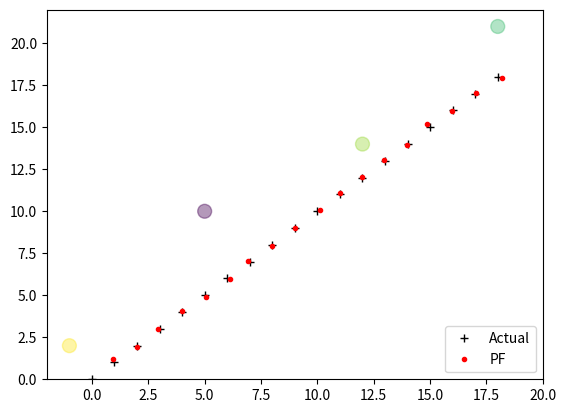

Write the Python code that produced this figure.
import numpy as np
import scipy.stats
from numpy.random import uniform, randn, random
import matplotlib.pyplot as plt

"""
步骤1：生成初始粒子

为了估计机器人真实位置，我们选取机器人位置x,y和其朝向θ作为状态变量，因此每个粒子需要有三个特征。用矩阵particles存储N个粒子信息，其为N行3列的矩阵。
下面的代码可以在一个区域上生成 服从均匀分布的粒子 or 服从高斯分布的粒子：
"""
def create_uniform_particles(x_range, y_range, hdg_range, N):
    particles = np.empty((N, 3))
    particles[:, 0] = uniform(x_range[0], x_range[1], size=N)
    particles[:, 1] = uniform(y_range[0], y_range[1], size=N)
    particles[:, 2] = uniform(hdg_range[0], hdg_range[1], size=N)
    particles[:, 2] %= 2 * np.pi
    return particles


def create_gaussian_particles(mean, std, N):
    particles = np.empty((N, 3))
    particles[:, 0] = mean[0] + (randn(N) * std[0])
    particles[:, 1] = mean[1] + (randn(N) * std[1])
    particles[:, 2] = mean[2] + (randn(N) * std[2])
    particles[:, 2] %= 2 * np.pi
    return particles


"""
步骤2：利用系统模型预测状态

每一个粒子都代表了一个机器人的可能位置，假设我们发送控制指令让机器人移动0.1米,转动0.7弧度，我么可以让每个粒子移动相同的量。
由于控制系统存在噪声，因此需要添加合理的噪声。
"""
def predict(particles, u, std, dt=1.):
    """ move according to control input u (heading change, velocity)
    with noise Q (std heading change, std velocity)"""

    N = len(particles)
    # update heading
    particles[:, 2] += u[0] + (randn(N) * std[0])
    particles[:, 2] %= 2 * np.pi

    # move in the (noisy) commanded direction
    dist = (u[1] * dt) + (randn(N) * std[1])
    particles[:, 0] += np.cos(particles[:, 2]) * dist
    particles[:, 1] += np.sin(particles[:, 2]) * dist


"""
步骤3：更新粒子权值

使用测量数据(机器人距每个路标的距离)来修正每个粒子的权值，保证与真实位置越接近的粒子获得的权值越大。
由于机器人真实位置是不可测的，可以看作一个随机变量。
根据贝叶斯公式可以称机器人在位置x处的概率P(x)为先验分布密度(prior)，或预测值，预测过程是利用系统模型(状态方程)预测状态的先验概率密度，也就是通过已有的先验知识对未来的状态进行猜测。
在位置x处获得观测量z的概率P(z|x)为似然函数(likelihood)。后验概率为P(x|z)， 即根据观测值z来推断机器人的状态x。
更新过程利用最新的测量值对先验概率密度进行修正，得到后验概率密度，也就是对之前的猜测进行修正。

p(x|z) = p(z|x)p(x) / p(z) = likelihoodxprior / normalization

贝叶斯定理中的分母P(z)不依赖于x，因此，在贝叶斯定理中因子P(z)-1常写成归一化因子η。
"""
def update(particles, weights, z, R, landmarks):
    weights.fill(1.)
    for i, landmark in enumerate(landmarks):
        distance = np.linalg.norm(particles[:, 0:2] - landmark, axis=1)
        weights *= scipy.stats.norm(distance, R).pdf(z[i])

    weights += 1.e-300  # avoid round-off to zero
    weights /= sum(weights)  # normalize


def estimate(particles, weights):
    """returns mean and variance of the weighted particles"""

    pos = particles[:, 0:2]
    mean = np.average(pos, weights=weights, axis=0)
    var = np.average((pos - mean) ** 2, weights=weights, axis=0)
    return mean, var


def neff(weights):
    return 1. / np.sum(np.square(weights))


def simple_resample(particles, weights):
    N = len(particles)
    cumulative_sum = np.cumsum(weights)
    cumulative_sum[-1] = 1.  # avoid round-off error
    indexes = np.searchsorted(cumulative_sum, random(N))

    # resample according to indexes
    particles[:] = particles[indexes]
    weights[:] = weights[indexes]
    weights /= np.sum(weights)  # normalize


def run_pf(N, iters=18, sensor_std_err=0.1, xlim=(0, 20), ylim=(0, 20)):
    landmarks = np.array([[-1, 2], [5, 10], [12, 14], [18, 21]])
    NL = len(landmarks)

    # create particles and weights
    particles = create_uniform_particles((0, 20), (0, 20), (0, 2 * np.pi), N)
    weights = np.zeros(N)

    xs = []  # estimated values
    robot_pos = np.array([0., 0.])

    for x in range(iters):
        robot_pos += (1, 1)

        # distance from robot to each landmark
        zs = np.linalg.norm(landmarks - robot_pos, axis=1) + (randn(NL) * sensor_std_err)

        # move particles forward to (x+1, x+1)
        predict(particles, u=(0.00, 1.414), std=(.2, .05))

        # incorporate measurements
        update(particles, weights, z=zs, R=sensor_std_err, landmarks=landmarks)

        # resample if too few effective particles
        if neff(weights) < N / 2:
            simple_resample(particles, weights)

        # Computing the State Estimate
        mu, var = estimate(particles, weights)
        xs.append(mu)

    xs = np.array(xs)
    plt.plot(np.arange(iters + 1), 'k+')
    plt.plot(xs[:, 0], xs[:, 1], 'r.')
    plt.scatter(landmarks[:, 0], landmarks[:, 1], alpha=0.4, marker='o', c=randn(4), s=100)  # plot landmarks
    plt.legend(['Actual', 'PF'], loc=4, numpoints=1)
    plt.xlim([-2, 20])
    plt.ylim([0, 22])
    print('estimated position and variance:\n\t', mu, var)
    plt.show()


if __name__ == '__main__':
    run_pf(N=5000)